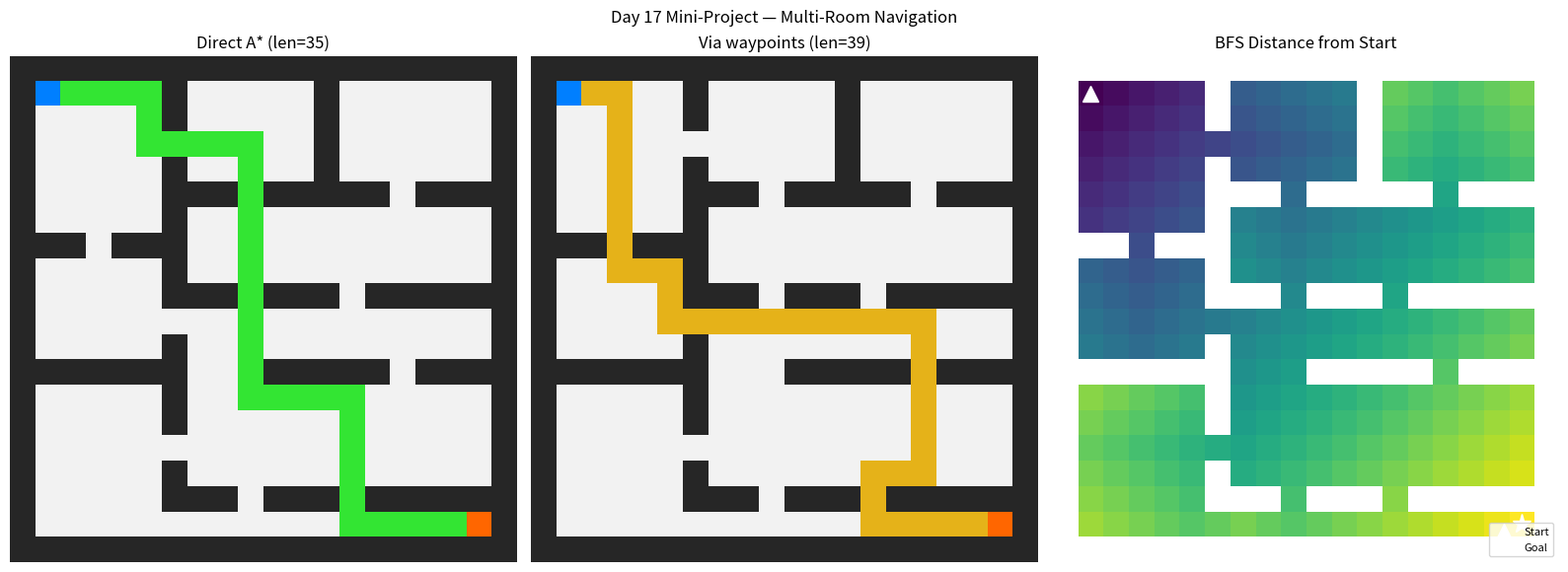

Source code (Python):
# Advanced Day 17 Mini-Project — Multi-Room Navigation with A*
# A robot navigates a multi-room floor plan from entrance to target room.
# ~30 MB RAM, <3s on CPU

import numpy as np
import matplotlib.pyplot as plt
import heapq

print("=== Day 17 Mini-Project: Multi-Room Navigation ===\n")

# ─── Floor plan ───────────────────────────────────────────────────────────────
# 0=open, 1=wall
FLOOR = np.array([
    [1,1,1,1,1,1,1,1,1,1,1,1,1,1,1,1,1,1,1,1],
    [1,0,0,0,0,0,1,0,0,0,0,0,1,0,0,0,0,0,0,1],
    [1,0,0,0,0,0,1,0,0,0,0,0,1,0,0,0,0,0,0,1],
    [1,0,0,0,0,0,0,0,0,0,0,0,1,0,0,0,0,0,0,1],
    [1,0,0,0,0,0,1,0,0,0,0,0,1,0,0,0,0,0,0,1],
    [1,0,0,0,0,0,1,1,1,0,1,1,1,1,1,0,1,1,1,1],
    [1,0,0,0,0,0,1,0,0,0,0,0,0,0,0,0,0,0,0,1],
    [1,1,1,0,1,1,1,0,0,0,0,0,0,0,0,0,0,0,0,1],
    [1,0,0,0,0,0,1,0,0,0,0,0,0,0,0,0,0,0,0,1],
    [1,0,0,0,0,0,1,1,1,0,1,1,1,0,1,1,1,1,1,1],
    [1,0,0,0,0,0,0,0,0,0,0,0,0,0,0,0,0,0,0,1],
    [1,0,0,0,0,0,1,0,0,0,0,0,0,0,0,0,0,0,0,1],
    [1,1,1,1,1,1,1,0,0,0,1,1,1,1,1,0,1,1,1,1],
    [1,0,0,0,0,0,1,0,0,0,0,0,0,0,0,0,0,0,0,1],
    [1,0,0,0,0,0,1,0,0,0,0,0,0,0,0,0,0,0,0,1],
    [1,0,0,0,0,0,0,0,0,0,0,0,0,0,0,0,0,0,0,1],
    [1,0,0,0,0,0,1,0,0,0,0,0,0,0,0,0,0,0,0,1],
    [1,0,0,0,0,0,1,1,1,0,1,1,1,0,1,1,1,1,1,1],
    [1,0,0,0,0,0,0,0,0,0,0,0,0,0,0,0,0,0,0,1],
    [1,1,1,1,1,1,1,1,1,1,1,1,1,1,1,1,1,1,1,1],
], dtype=int)

ROWS,COLS = FLOOR.shape
START = (1,1)    # Room A (entrance)
GOAL  = (18,18)  # Room F (target)
WAYPOINTS = [(3,3),(7,3),(10,10),(15,15)]  # optional intermediate points

# ─── A* ───────────────────────────────────────────────────────────────────────
MOVES = [(-1,0),(1,0),(0,-1),(0,1)]

def passable(r,c):
    return 0<=r<ROWS and 0<=c<COLS and FLOOR[r,c]==0

def reconstruct(cf, n):
    p=[n]
    while n in cf: n=cf[n]; p.append(n)
    return list(reversed(p))

def astar(start, goal):
    h = lambda a,b: abs(a[0]-b[0])+abs(a[1]-b[1])
    open_h=[(0,start)]; cf={}; g={start:0}; expanded=0
    while open_h:
        _,cur=heapq.heappop(open_h); expanded+=1
        if cur==goal: return reconstruct(cf,goal), expanded
        for dr,dc in MOVES:
            nb=(cur[0]+dr,cur[1]+dc)
            if not passable(*nb): continue
            tg=g[cur]+1
            if nb not in g or tg<g[nb]:
                g[nb]=tg; cf[nb]=cur
                heapq.heappush(open_h,(tg+h(nb,goal),nb))
    return None, expanded

# ─── Direct A* ────────────────────────────────────────────────────────────────
direct_path, direct_exp = astar(START, GOAL)
if direct_path:
    print(f"Direct A* (start→goal): length={len(direct_path)}, expanded={direct_exp}")
else:
    print("Direct A*: no path found")

# ─── Via waypoints ────────────────────────────────────────────────────────────
checkpoints = [START] + WAYPOINTS + [GOAL]
waypoint_path = []
total_exp = 0
prev = START
for nxt in checkpoints[1:]:
    seg, exp = astar(prev, nxt)
    if seg is None:
        print(f"  No path from {prev} to {nxt} — skipping waypoint")
        continue
    waypoint_path += seg[:-1]  # avoid duplicating junction
    total_exp += exp
    prev = nxt
waypoint_path.append(GOAL)
print(f"Via waypoints      : length={len(waypoint_path)}, total_expanded={total_exp}")
print(f"Overhead of waypoints: +{len(waypoint_path)-len(direct_path)} steps vs direct")

from collections import deque
def bfs_coverage(start):
    queue=deque([start]); vis={start}; dist={start:0}
    while queue:
        cur=queue.popleft()
        for dr,dc in MOVES:
            nb=(cur[0]+dr,cur[1]+dc)
            if passable(*nb) and nb not in vis:
                vis.add(nb); dist[nb]=dist[cur]+1; queue.append(nb)
    return dist

dist_map = bfs_coverage(START)
D_GRID = np.full((ROWS,COLS), np.nan)
for (r,c),d in dist_map.items():
    D_GRID[r,c] = d

# ─── Visualize ────────────────────────────────────────────────────────────────
fig, axes = plt.subplots(1,3, figsize=(16,6))

def draw_path(ax, path, title, color):
    display = np.ones((*FLOOR.shape,3))*0.95
    display[FLOOR==1] = [0.15,0.15,0.15]
    if path:
        for r,c in path: display[r,c]=color
    r0,c0=START; rg,cg=GOAL
    display[r0,c0]=[0.,0.5,1.]; display[rg,cg]=[1.,0.4,0.]
    ax.imshow(display, interpolation="nearest")
    ax.set_title(title); ax.axis("off")

draw_path(axes[0], direct_path,   f"Direct A* (len={len(direct_path)})", [0.2,0.9,0.2])
draw_path(axes[1], waypoint_path, f"Via waypoints (len={len(waypoint_path)})", [0.9,0.7,0.1])

axes[2].imshow(D_GRID, cmap="viridis", interpolation="nearest")
axes[2].plot([START[1]],[START[0]],"w^",markersize=12,label="Start")
axes[2].plot([GOAL[1]], [GOAL[0]], "w*", markersize=14, label="Goal")
axes[2].set_title("BFS Distance from Start"); axes[2].axis("off")
axes[2].legend(fontsize=8, loc="lower right")

plt.suptitle("Day 17 Mini-Project — Multi-Room Navigation", fontsize=12)
plt.tight_layout(); plt.savefig("room_navigation.png", dpi=90)
print("\nSaved room_navigation.png")
plt.show()
